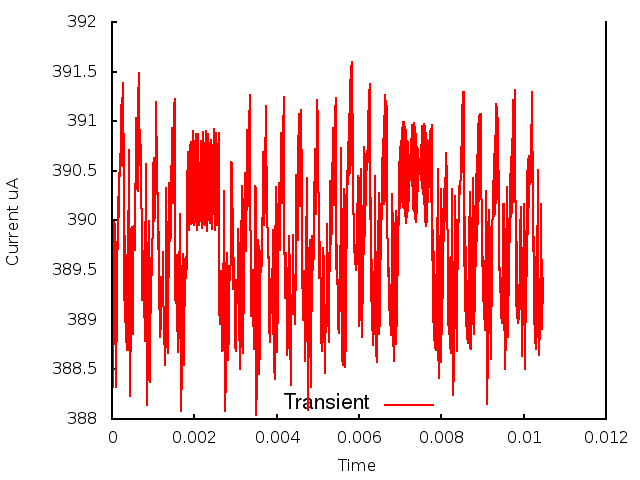

Values plotted in this chart, from the file beside it:
0.000000, 0.000000, 3.904705
1, 0.000010, 3.884
2, 0.000020, 3.889
3, 0.000030, 3.883
4, 0.000040, 3.892
5, 0.000050, 3.888
6, 0.000060, 3.9
7, 0.000070, 3.895
8, 0.000080, 3.9
9, 0.000090, 3.883
10, 0.000100, 3.892
11, 0.000110, 3.888
12, 0.000120, 3.897
13, 0.000130, 3.893
14, 0.000140, 3.902
15, 0.000150, 3.897
16, 0.000160, 3.903
17, 0.000170, 3.902
18, 0.000180, 3.904
19, 0.000190, 3.906
20, 0.000200, 3.905
21, 0.000210, 3.909
22, 0.000220, 3.906
23, 0.000230, 3.912
24, 0.000240, 3.906
25, 0.000250, 3.912
26, 0.000260, 3.905
27, 0.000270, 3.914
28, 0.000280, 3.904
29, 0.000290, 3.902
30, 0.000300, 3.892
31, 0.000310, 3.898
32, 0.000320, 3.89
33, 0.000330, 3.897
34, 0.000340, 3.888
35, 0.000350, 3.895
36, 0.000360, 3.887
37, 0.000370, 3.895
38, 0.000380, 3.887
39, 0.000390, 3.899
40, 0.000400, 3.895
41, 0.000410, 3.907
42, 0.000420, 3.893
43, 0.000430, 3.882
44, 0.000440, 3.885
45, 0.000450, 3.889
46, 0.000460, 3.894
47, 0.000470, 3.899
48, 0.000480, 3.899
49, 0.000490, 3.899
50, 0.000500, 3.89
51, 0.000510, 3.889
52, 0.000520, 3.896
53, 0.000530, 3.899
54, 0.000540, 3.899
55, 0.000550, 3.897
56, 0.000560, 3.899
57, 0.000570, 3.901
58, 0.000580, 3.906
59, 0.000590, 3.91
60, 0.000600, 3.908
... 986 more rows
